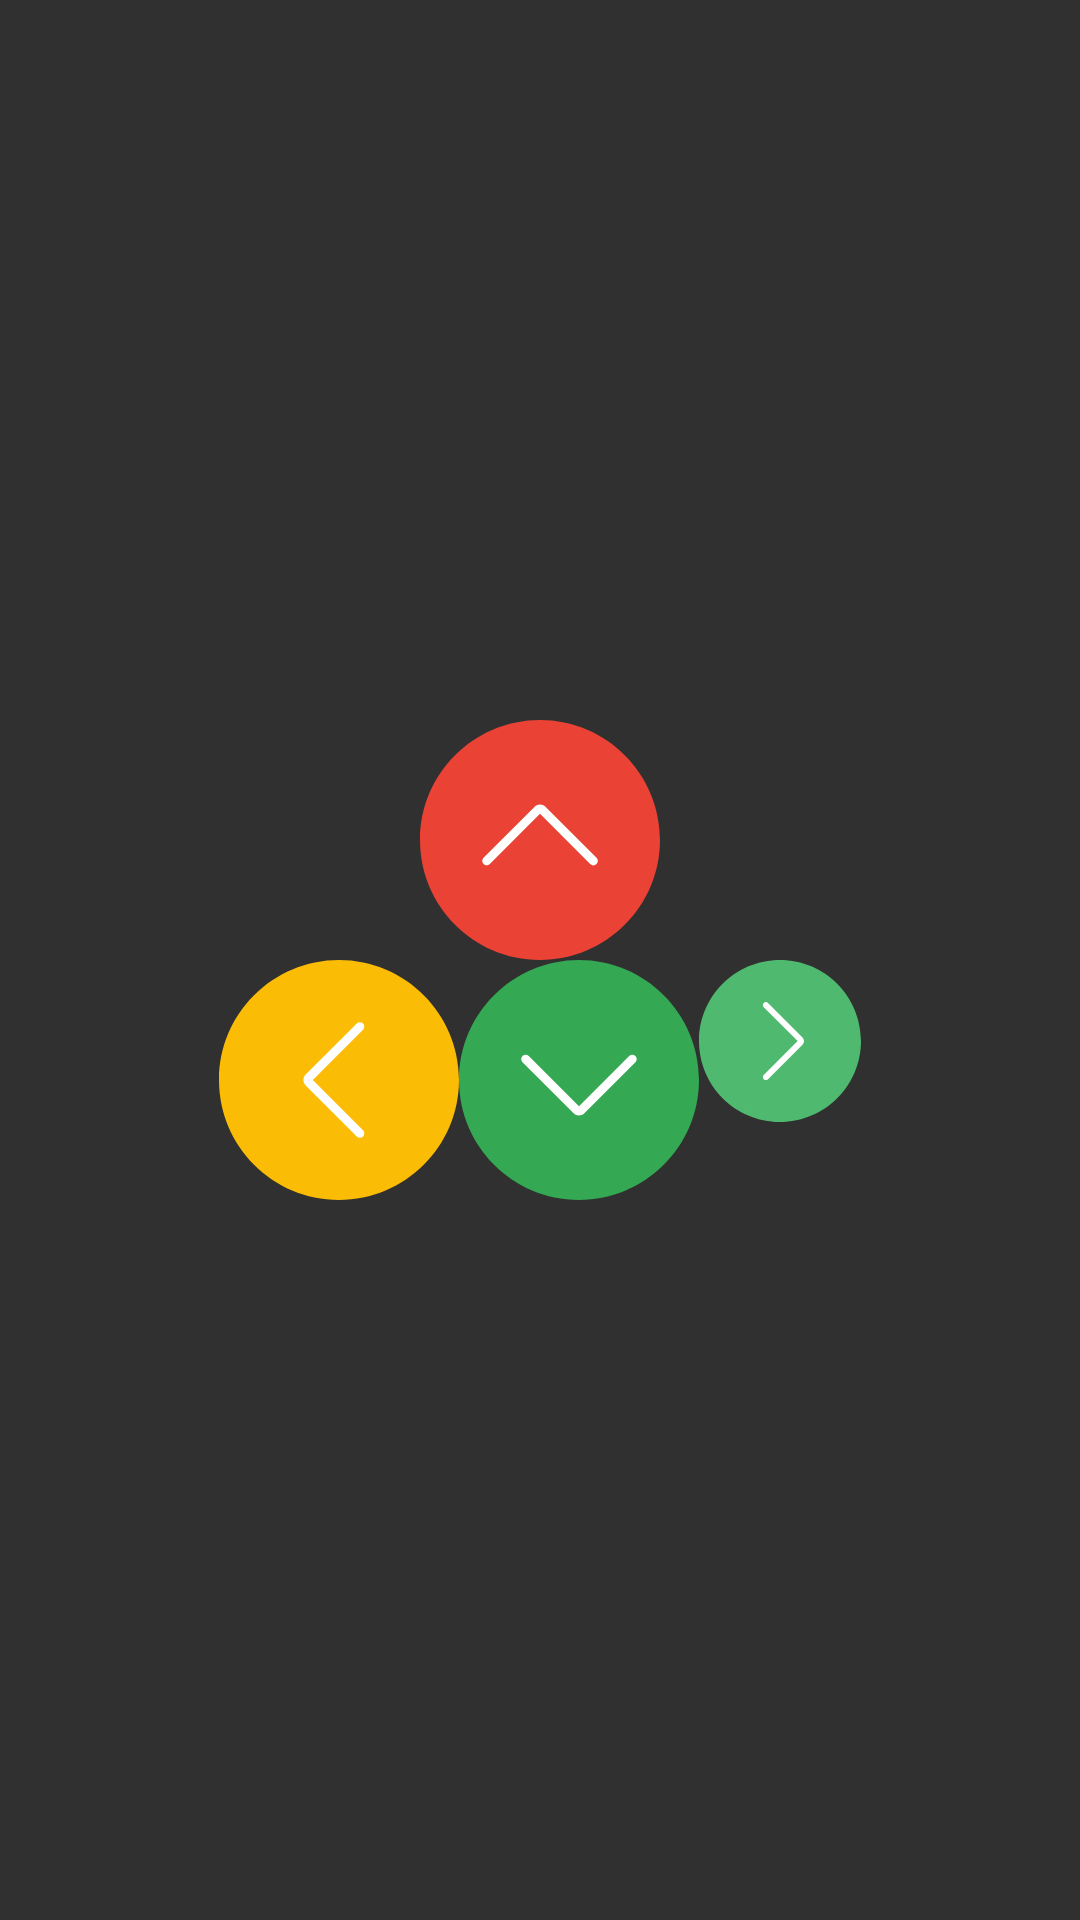

Layout XML and referenced resources for this Android screen:
<!-- AndroidManifest.xml: activity theme AppTheme.NoActionBar -->
<!-- res/layout/activity_manual_navigation.xml -->
<?xml version="1.0" encoding="utf-8"?>
<LinearLayout
    xmlns:android="http://schemas.android.com/apk/res/android"
    xmlns:tools="http://schemas.android.com/tools"
    android:layout_width="match_parent"
    android:layout_height="match_parent"
    android:orientation="vertical"
    android:gravity="center_vertical|center_horizontal"
    tools:context="com.clemgmelc.cyberrobotbrain.UI.ManualNavigation">

    <LinearLayout
        android:layout_width="wrap_content"
        android:layout_height="wrap_content"
        android:orientation="vertical"
        >
        <ImageButton
            android:id="@+id/forward_button"
            android:layout_width="wrap_content"
            android:layout_height="wrap_content"
            android:title="@string/nav_forward"
            android:src="@drawable/ic_up_arrow"
            android:layout_gravity="center"
            android:background="@android:color/transparent"
            android:clickable="true"
            />

        <LinearLayout
            android:layout_width="wrap_content"
            android:layout_height="wrap_content"
            android:orientation="horizontal"

            >
            <ImageButton
                android:id="@+id/left_button"
                android:layout_width="wrap_content"
                android:layout_height="wrap_content"
                android:title="@string/nav_left"
                android:src="@drawable/ic_left_arrow"
                android:background="@android:color/transparent"

                />

            <ImageButton
                android:id="@+id/backward_button"
                android:layout_width="wrap_content"
                android:layout_height="wrap_content"
                android:title="@string/nav_backward"
                android:src="@drawable/ic_down_arrow"
                android:background="@android:color/transparent"
                />

            <ImageButton
                android:id="@+id/right_button"
                android:layout_width="wrap_content"
                android:layout_height="wrap_content"
                android:title="@string/nav_right"
                android:src="@drawable/ic_right_arrow"
                android:background="@android:color/transparent"
                />
        </LinearLayout>

    </LinearLayout>

</LinearLayout>
<!-- resources referenced by this layout -->
<resources>
  <!-- drawable ic_down_arrow (drawable) -->
  <vector xmlns:android="http://schemas.android.com/apk/res/android"
          android:width="80dp"
          android:height="80dp"
          android:viewportWidth="54.0"
          android:viewportHeight="54.0">
      <path
          android:pathData="M1,27L1,27C1,12.64 12.64,1 27,1h0c14.36,0 26,11.64 26,26v0c0,14.36 -11.64,26 -26,26h0C12.64,53 1,41.36 1,27z"
          android:fillColor="#34A853"/>
      <path
          android:pathData="M27,54C12.11,54 0,41.89 0,27S12.11,0 27,0s27,12.11 27,27S41.89,54 27,54zM27,2C13.22,2 2,13.22 2,27s11.22,25 25,25s25,-11.22 25,-25S40.78,2 27,2z"
          android:fillColor="#34A853"/>
      <path
          android:pathData="M27,35c-0.44,0 -0.88,-0.17 -1.21,-0.5L14.29,23c-0.39,-0.39 -0.39,-1.02 0,-1.41s1.02,-0.39 1.41,0L27,32.88l11.29,-11.29c0.39,-0.39 1.02,-0.39 1.41,0s0.39,1.02 0,1.41L28.21,34.5C27.88,34.83 27.44,35 27,35z"
          android:fillColor="#FFFFFF"/>
  </vector>
  <!-- drawable ic_left_arrow (drawable) -->
  <vector xmlns:android="http://schemas.android.com/apk/res/android"
          android:width="80dp"
          android:height="80dp"
          android:viewportWidth="54.0"
          android:viewportHeight="54.0">
      <path
          android:pathData="M27,1L27,1c14.36,0 26,11.64 26,26v0c0,14.36 -11.64,26 -26,26h0C12.64,53 1,41.36 1,27v0C1,12.64 12.64,1 27,1z"
          android:fillColor="#FBBC05"/>
      <path
          android:pathData="M27,54C12.11,54 0,41.89 0,27S12.11,0 27,0s27,12.11 27,27S41.89,54 27,54zM27,2C13.22,2 2,13.22 2,27s11.22,25 25,25s25,-11.22 25,-25S40.78,2 27,2z"
          android:fillColor="#FBBC05"/>
      <path
          android:pathData="M31.71,40c-0.26,0 -0.51,-0.1 -0.71,-0.29L19.5,28.21c-0.67,-0.67 -0.67,-1.75 0,-2.42l11.5,-11.5c0.39,-0.39 1.02,-0.39 1.41,0s0.39,1.02 0,1.41L21.12,27l11.29,11.29c0.39,0.39 0.39,1.02 0,1.41C32.22,39.9 31.96,40 31.71,40z"
          android:fillColor="#FFFFFF"/>
  </vector>
  <!-- drawable ic_right_arrow (drawable) -->
  <vector xmlns:android="http://schemas.android.com/apk/res/android"
          android:width="54dp"
          android:height="54dp"
          android:viewportWidth="54.0"
          android:viewportHeight="54.0">
      <path
          android:pathData="M27,53L27,53C12.64,53 1,41.36 1,27v0C1,12.64 12.64,1 27,1h0c14.36,0 26,11.64 26,26v0C53,41.36 41.36,53 27,53z"
          android:fillColor="#4FBA6F"/>
      <path
          android:pathData="M27,54C12.11,54 0,41.89 0,27S12.11,0 27,0s27,12.11 27,27S41.89,54 27,54zM27,2C13.22,2 2,13.22 2,27s11.22,25 25,25s25,-11.22 25,-25S40.78,2 27,2z"
          android:fillColor="#4FBA6F"/>
      <path
          android:pathData="M22.29,40c-0.26,0 -0.51,-0.1 -0.71,-0.29c-0.39,-0.39 -0.39,-1.02 0,-1.41L32.88,27L21.59,15.71c-0.39,-0.39 -0.39,-1.02 0,-1.41s1.02,-0.39 1.41,0l11.5,11.5c0.67,0.67 0.67,1.75 0,2.42L23,39.71C22.81,39.9 22.55,40 22.29,40z"
          android:fillColor="#FFFFFF"/>
  </vector>
  <string name="nav_backward">Move backward</string>
  <string name="nav_forward">Move forward</string>
  <string name="nav_left">Move left</string>
  <string name="nav_right">Move right</string>
  <style name="AppTheme.NoActionBar" parent="Theme.AppCompat.NoActionBar">
          <item name="windowActionBar">false</item>
          <item name="windowNoTitle">true</item>
      </style>
</resources>
